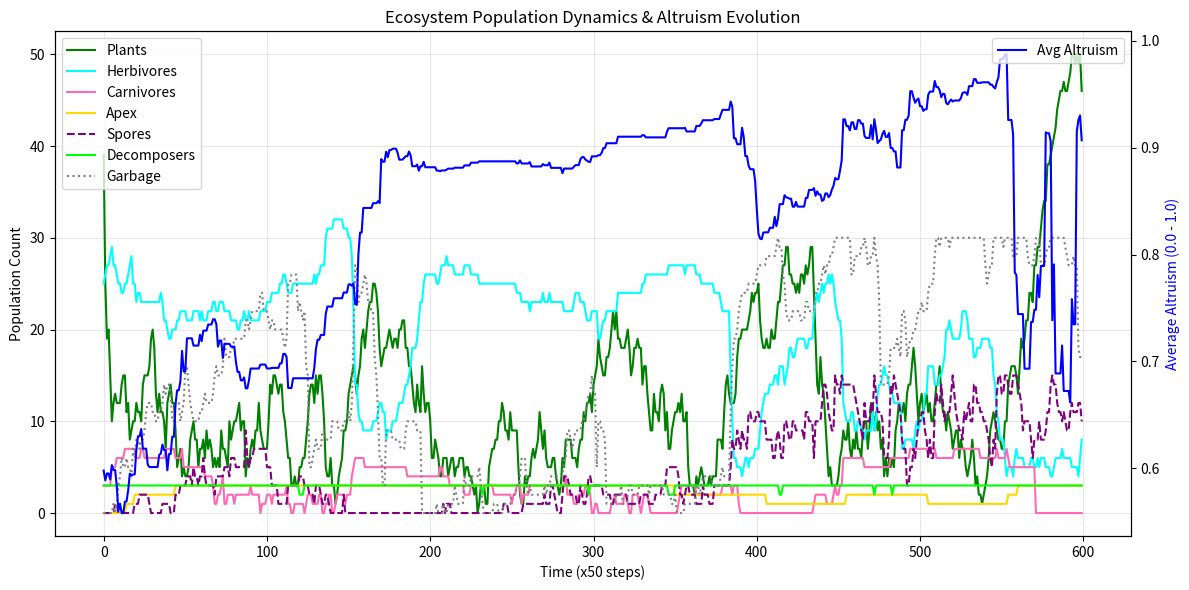

This chart was generated by the following Python code:
import math
import random
import matplotlib.pyplot as plt

WIDTH = 320
HEIGHT = 170

MAX_PLANTS = 50
MAX_HERBS = 40
MAX_CARNS = 8
MAX_APEX = 3
MAX_SPORES = 15
MAX_DECOMPS = 10
MAX_GARBAGES = 30

# Parameters to tune
P_PLANT_SPAWN = 0.035
HERB_DRAIN = 0.04
HERB_REP_THRESH = 120.0
HERB_REP_COST = 50.0
HERB_EAT_GAIN = 30.0

CARN_DRAIN = 0.06
CARN_REP_THRESH = 150.0
CARN_REP_COST = 70.0
CARN_EAT_GAIN = 60.0

APEX_DRAIN = 0.15
APEX_REP_THRESH = 500.0
APEX_REP_COST = 200.0
APEX_EAT_GAIN = 120.0

class Entity:
    def __init__(self, x, y, energy, speed_limit=1.0, infected=False, altruism=-1.0):
        self.x = x
        self.y = y
        self.vx = random.uniform(-1, 1)
        self.vy = random.uniform(-1, 1)
        self.energy = energy
        self.speed_limit = speed_limit
        self.infected = infected
        if altruism == -1.0:
            self.altruism = random.random()
        else:
            self.altruism = max(0.0, min(1.0, altruism + random.uniform(-0.1, 0.1)))

class Plant:
    def __init__(self, x, y):
        self.x = x
        self.y = y

class Spore:
    def __init__(self, x, y):
        self.x = x
        self.y = y
        self.vx = random.uniform(-0.1, 0.9)
        self.vy = random.uniform(-0.5, 0.5)

class Garbage:
    def __init__(self, x, y):
        self.x = x + random.uniform(-3, 3)
        self.y = y + random.uniform(-3, 3)

plants = []
herbs = []
carns = []
apexs = []
spores = []
decomps = []
garbages = []

def dist2(a, b):
    return (a.x - b.x)**2 + (a.y - b.y)**2

def spawn_garbage(x, y):
    global garbages
    garbages.append(Garbage(x, y))
    if len(garbages) > MAX_GARBAGES:
        garbages.pop(0)

def sim_step():
    global plants, herbs, carns, apexs, spores, decomps, garbages
    
    if random.random() < P_PLANT_SPAWN and len(plants) < MAX_PLANTS:
        plants.append(Plant(random.uniform(5, WIDTH-5), random.uniform(5, HEIGHT-5)))
        
    if random.random() < 0.001 and len(spores) < MAX_SPORES:
        spores.append(Spore(random.uniform(10, WIDTH-10), random.uniform(10, HEIGHT-10)))

    if len(herbs) < 5 and random.random() < 0.01:
        herbs.append(Entity(random.uniform(10, WIDTH-10), random.uniform(10, HEIGHT-10), 80, 0.8))
    if len(carns) < 2 and len(herbs) > 20 and random.random() < 0.01:
        carns.append(Entity(random.uniform(10, WIDTH-10), random.uniform(10, HEIGHT-10), 100, 1.1))
    if len(apexs) < 1 and len(carns) > 6 and random.random() < 0.01:
        apexs.append(Entity(random.uniform(10, WIDTH-10), random.uniform(10, HEIGHT-10), 300, 1.5))
    if len(decomps) < 3 and random.random() < 0.01:
        decomps.append(Entity(random.uniform(10, WIDTH-10), random.uniform(10, HEIGHT-10), 80, 0.7))

    # Decomposers
    new_decomps = []
    for d in decomps:
        min_d = 99999
        target_g = None
        target_s = None
        
        for g in garbages:
            d_sq = dist2(d, g)
            if d_sq < min_d:
                min_d = d_sq
                target_g = g
                target_s = None
                
        for s in spores:
            d_sq = dist2(d, s)
            if d_sq < min_d:
                min_d = d_sq
                target_s = s
                target_g = None
                
        if target_g:
            dx = target_g.x - d.x
            dy = target_g.y - d.y
            mag = math.sqrt(dist2(d, target_g))
            if mag > 0:
                d.vx = d.vx * 0.95 + (dx/mag)*0.1
                d.vy = d.vy * 0.95 + (dy/mag)*0.1
            if min_d < 36:
                if target_g in garbages: garbages.remove(target_g)
                d.energy += 20
        elif target_s:
            dx = target_s.x - d.x
            dy = target_s.y - d.y
            mag = math.sqrt(dist2(d, target_s))
            if mag > 0:
                d.vx = d.vx * 0.95 + (dx/mag)*0.1
                d.vy = d.vy * 0.95 + (dy/mag)*0.1
            if min_d < 36:
                if target_s in spores: spores.remove(target_s)
                d.energy += 20
        else:
            d.vx += random.uniform(-0.1, 0.1)
            d.vy += random.uniform(-0.1, 0.1)
            
        speed = math.sqrt(d.vx**2 + d.vy**2)
        if speed > 0.7:
            d.vx = (d.vx/speed)*0.7
            d.vy = (d.vy/speed)*0.7
            
        d.x += d.vx
        d.y += d.vy
        if d.x < 0: d.x=0; d.vx*=-1
        if d.x > WIDTH: d.x=WIDTH; d.vx*=-1
        if d.y < 0: d.y=0; d.vy*=-1
        if d.y > HEIGHT: d.y=HEIGHT; d.vy*=-1
        
        d.energy -= 0.05
        if d.energy > 0:
            if d.energy > 120:
                d.energy -= 80
                if len(plants) < MAX_PLANTS:
                    plants.append(Plant(d.x, d.y))
            new_decomps.append(d)
        else:
            spawn_garbage(d.x, d.y)
    decomps = new_decomps

    # Spores update
    for s in spores[:]:
        s.x += s.vx
        s.y += s.vy
        if s.x > WIDTH: s.x = 0
        elif s.x < 0: s.x = WIDTH
        if s.y > HEIGHT: s.y = 0
        elif s.y < 0: s.y = HEIGHT
        
        for h in herbs:
            if not h.infected and dist2(h, s) < 36:
                h.infected = True
                if s in spores: spores.remove(s)
                break

    # Herbs update
    new_herbs = []
    for h in herbs:
        nearest_p = None
        min_d = 99999
        for p in plants:
            d_sq = dist2(h, p)
            if d_sq < min_d:
                min_d = d_sq
                nearest_p = p
        
        if nearest_p:
            dx = nearest_p.x - h.x
            dy = nearest_p.y - h.y
            mag = math.sqrt(dist2(h, nearest_p))
            if mag > 0 and not h.infected:
                h.vx = h.vx * 0.97 + (dx/mag)*0.05
                h.vy = h.vy * 0.97 + (dy/mag)*0.05
            if min_d < 25:
                if nearest_p in plants: plants.remove(nearest_p)
                h.energy += HERB_EAT_GAIN
        else:
            h.vx += random.uniform(-0.1, 0.1)
            h.vy += random.uniform(-0.1, 0.1)
            
        # Altruism: Energy sharing
        for other in herbs:
            if h != other:
                if dist2(h, other) < 400 and not h.infected and not other.infected:
                    if h.energy > 60 and other.energy < 30:
                        if random.random() < h.altruism:
                            h.energy -= 1.0
                            other.energy += 1.0
            
        for c in carns:
            dx = h.x - c.x
            dy = h.y - c.y
            d_sq = dx*dx + dy*dy
            if d_sq < 4000:
                mag = math.sqrt(d_sq)
                if mag > 0:
                    h.vx += (dx/mag)*0.1
                    h.vy += (dy/mag)*0.1
                    
        for a in apexs:
            dx = h.x - a.x
            dy = h.y - a.y
            d_sq = dx*dx + dy*dy
            if d_sq < 6000:
                mag = math.sqrt(d_sq)
                if mag > 0:
                    h.vx += (dx/mag)*0.12
                    h.vy += (dy/mag)*0.12
                    
        if h.infected:
            if h.altruism > 0.6:
                edge_x = -1.0 if h.x < WIDTH/2 else 1.0
                edge_y = -1.0 if h.y < HEIGHT/2 else 1.0
                h.vx = h.vx * 0.9 + edge_x * 0.1
                h.vy = h.vy * 0.9 + edge_y * 0.1
            else:
                h.vx += random.uniform(-0.5, 0.5)
                h.vy += random.uniform(-0.5, 0.5)
            h.energy -= 0.15
            
        speed = math.sqrt(h.vx**2 + h.vy**2)
        limit = h.speed_limit + 0.4 if h.infected else h.speed_limit
        if speed > limit:
            h.vx = (h.vx/speed)*limit
            h.vy = (h.vy/speed)*limit
            
        h.x += h.vx
        h.y += h.vy
        if h.x < 0: h.x=0; h.vx*=-1
        if h.x > WIDTH: h.x=WIDTH; h.vx*=-1
        if h.y < 0: h.y=0; h.vy*=-1
        if h.y > HEIGHT: h.y=HEIGHT; h.vy*=-1
        
        h.energy -= HERB_DRAIN * (h.speed_limit / 0.8)
        
        if h.energy > 0:
            if h.energy > HERB_REP_THRESH and not h.infected and len(herbs)+len(new_herbs) < MAX_HERBS:
                h.energy -= HERB_REP_COST
                new_herbs.append(Entity(h.x, h.y, 80, max(0.3, min(2.0, h.speed_limit + random.uniform(-0.1, 0.1))), False, h.altruism))
            new_herbs.append(h)
        else:
            spawn_garbage(h.x, h.y)
            if h.infected and len(spores) < MAX_SPORES - 1:
                spores.append(Spore(h.x, h.y))
                spores.append(Spore(h.x, h.y))
                
    herbs = new_herbs

    # Carns update
    new_carns = []
    for c in carns:
        nearest_h = None
        min_d = 99999
        for h in herbs:
            d_sq = dist2(c, h)
            if d_sq < min_d:
                min_d = d_sq
                nearest_h = h
                
        if nearest_h:
            dx = nearest_h.x - c.x
            dy = nearest_h.y - c.y
            mag = math.sqrt(dist2(c, nearest_h))
            if mag > 0:
                c.vx = c.vx * 0.96 + (dx/mag)*0.08
                c.vy = c.vy * 0.96 + (dy/mag)*0.08
            if min_d < 36:
                nearest_h.energy -= 2.5
                c.energy += 2.5
                c.vx *= 0.5
                c.vy *= 0.5
                nearest_h.vx *= 0.2
                nearest_h.vy *= 0.2
        else:
            c.vx += random.uniform(-0.1, 0.1)
            c.vy += random.uniform(-0.1, 0.1)
            
        escaping = False
        for a in apexs:
            dx = c.x - a.x
            dy = c.y - a.y
            d_sq = dx*dx + dy*dy
            if d_sq < 8000:
                escaping = True
                mag = math.sqrt(d_sq)
                if mag > 0:
                    c.vx += (dx/mag)*0.3
                    c.vy += (dy/mag)*0.3
                    
        speed = math.sqrt(c.vx**2 + c.vy**2)
        limit = c.speed_limit + 0.6 if escaping else c.speed_limit
        if speed > limit:
            c.vx = (c.vx/speed)*limit
            c.vy = (c.vy/speed)*limit
            
        c.x += c.vx
        c.y += c.vy
        if c.x < 0: c.x=0; c.vx*=-1
        if c.x > WIDTH: c.x=WIDTH; c.vx*=-1
        if c.y < 0: c.y=0; c.vy*=-1
        if c.y > HEIGHT: c.y=HEIGHT; c.vy*=-1
        
        c.energy -= CARN_DRAIN * (c.speed_limit / 1.1)
        
        if c.energy > 0:
            if c.energy > CARN_REP_THRESH and len(carns)+len(new_carns) < MAX_CARNS:
                c.energy -= CARN_REP_COST
                new_carns.append(Entity(c.x, c.y, 100, max(0.5, min(2.5, c.speed_limit + random.uniform(-0.1, 0.1)))))
            new_carns.append(c)
        else:
            spawn_garbage(c.x, c.y)
    carns = new_carns
    
    # Apex update
    new_apexs = []
    for a in apexs:
        nearest_c = None
        min_d = 40000
        for c in carns:
            d_sq = dist2(a, c)
            if d_sq < min_d:
                min_d = d_sq
                nearest_c = c
                
        if nearest_c:
            dx = nearest_c.x - a.x
            dy = nearest_c.y - a.y
            mag = math.sqrt(dist2(a, nearest_c))
            if mag > 0:
                a.vx = a.vx * 0.98 + (dx/mag)*0.12
                a.vy = a.vy * 0.98 + (dy/mag)*0.12
            if min_d < 64:
                nearest_c.energy -= 5.0
                a.energy += 5.0
                a.vx *= 0.6
                a.vy *= 0.6
                nearest_c.vx *= 0.1
                nearest_c.vy *= 0.1
        else:
            a.vx += random.uniform(-0.1, 0.1)
            a.vy += random.uniform(-0.1, 0.1)
            
        speed = math.sqrt(a.vx**2 + a.vy**2)
        if speed > a.speed_limit:
            a.vx = (a.vx/speed)*a.speed_limit
            a.vy = (a.vy/speed)*a.speed_limit
            
        a.x += a.vx
        a.y += a.vy
        if a.x < 0: a.x=0; a.vx*=-1
        if a.x > WIDTH: a.x=WIDTH; a.vx*=-1
        if a.y < 0: a.y=0; a.vy*=-1
        if a.y > HEIGHT: a.y=HEIGHT; a.vy*=-1
        
        a.energy -= APEX_DRAIN * (a.speed_limit / 1.5)
        
        if a.energy > 0:
            if a.energy > APEX_REP_THRESH and len(apexs)+len(new_apexs) < MAX_APEX:
                a.energy -= APEX_REP_COST
                new_apexs.append(Entity(a.x, a.y, 300, max(0.8, min(3.0, a.speed_limit + random.uniform(-0.1, 0.1)))))
            new_apexs.append(a)
        else:
            spawn_garbage(a.x, a.y)
    apexs = new_apexs

def run_sim():
    for _ in range(40): plants.append(Plant(random.uniform(5, WIDTH-5), random.uniform(5, HEIGHT-5)))
    for _ in range(25): herbs.append(Entity(random.uniform(10, WIDTH-10), random.uniform(10, HEIGHT-10), 80, 0.8))
    for _ in range(3): carns.append(Entity(random.uniform(10, WIDTH-10), random.uniform(10, HEIGHT-10), 100, 1.1))
    for _ in range(3): decomps.append(Entity(random.uniform(10, WIDTH-10), random.uniform(10, HEIGHT-10), 80, 0.7))
    
    hist_plants = []
    hist_herbs = []
    hist_carns = []
    hist_apexs = []
    hist_spores = []
    hist_decomps = []
    hist_garbages = []
    hist_altruism = []
    
    steps = 30000
    for step in range(steps):
        sim_step()
        if step % 50 == 0:  # Sample every 50 frames to keep plot clean
            hist_plants.append(len(plants))
            hist_herbs.append(len(herbs))
            hist_carns.append(len(carns))
            hist_apexs.append(len(apexs))
            hist_spores.append(len(spores))
            hist_decomps.append(len(decomps))
            hist_garbages.append(len(garbages))
            avg_alt = sum(h.altruism for h in herbs)/len(herbs) if herbs else 0
            hist_altruism.append(avg_alt)
            
    print(f"Stats over {steps} ticks:")
    print(f"Plants: {sum(hist_plants)/len(hist_plants):.1f} / {MAX_PLANTS}")
    print(f"Herbs:  {sum(hist_herbs)/len(hist_herbs):.1f} / {MAX_HERBS}")
    print(f"Carns:  {sum(hist_carns)/len(hist_carns):.1f} / {MAX_CARNS}")
    print(f"Apexs:  {sum(hist_apexs)/len(hist_apexs):.1f} / {MAX_APEX}")
    print(f"Decomp: {sum(hist_decomps)/len(hist_decomps):.1f} / {MAX_DECOMPS}")
    print(f"Garbag: {sum(hist_garbages)/len(hist_garbages):.1f} / {MAX_GARBAGES}")
    if hist_altruism:
        print(f"Final Avg Altruism: {hist_altruism[-1]:.2f}")

    # Plot
    fig, ax1 = plt.subplots(figsize=(12, 6))
    ax1.plot(hist_plants, label='Plants', color='green')
    ax1.plot(hist_herbs, label='Herbivores', color='cyan')
    ax1.plot(hist_carns, label='Carnivores', color='hotpink')
    ax1.plot(hist_apexs, label='Apex', color='gold')
    ax1.plot(hist_spores, label='Spores', color='purple', linestyle='--')
    ax1.plot(hist_decomps, label='Decomposers', color='lime')
    ax1.plot(hist_garbages, label='Garbage', color='gray', linestyle=':')
    
    ax2 = ax1.twinx()
    ax2.plot(hist_altruism, label='Avg Altruism', color='blue', linestyle='-')
    ax2.set_ylabel('Average Altruism (0.0 - 1.0)', color='blue')
    
    plt.title('Ecosystem Population Dynamics & Altruism Evolution')
    ax1.set_xlabel('Time (x50 steps)')
    ax1.set_ylabel('Population Count')
    ax1.legend(loc='upper left')
    ax2.legend(loc='upper right')
    ax1.grid(True, alpha=0.3)
    plt.tight_layout()
    plt.savefig('ecosystem_plot_altruism.png')

if __name__ == '__main__':
    run_sim()
